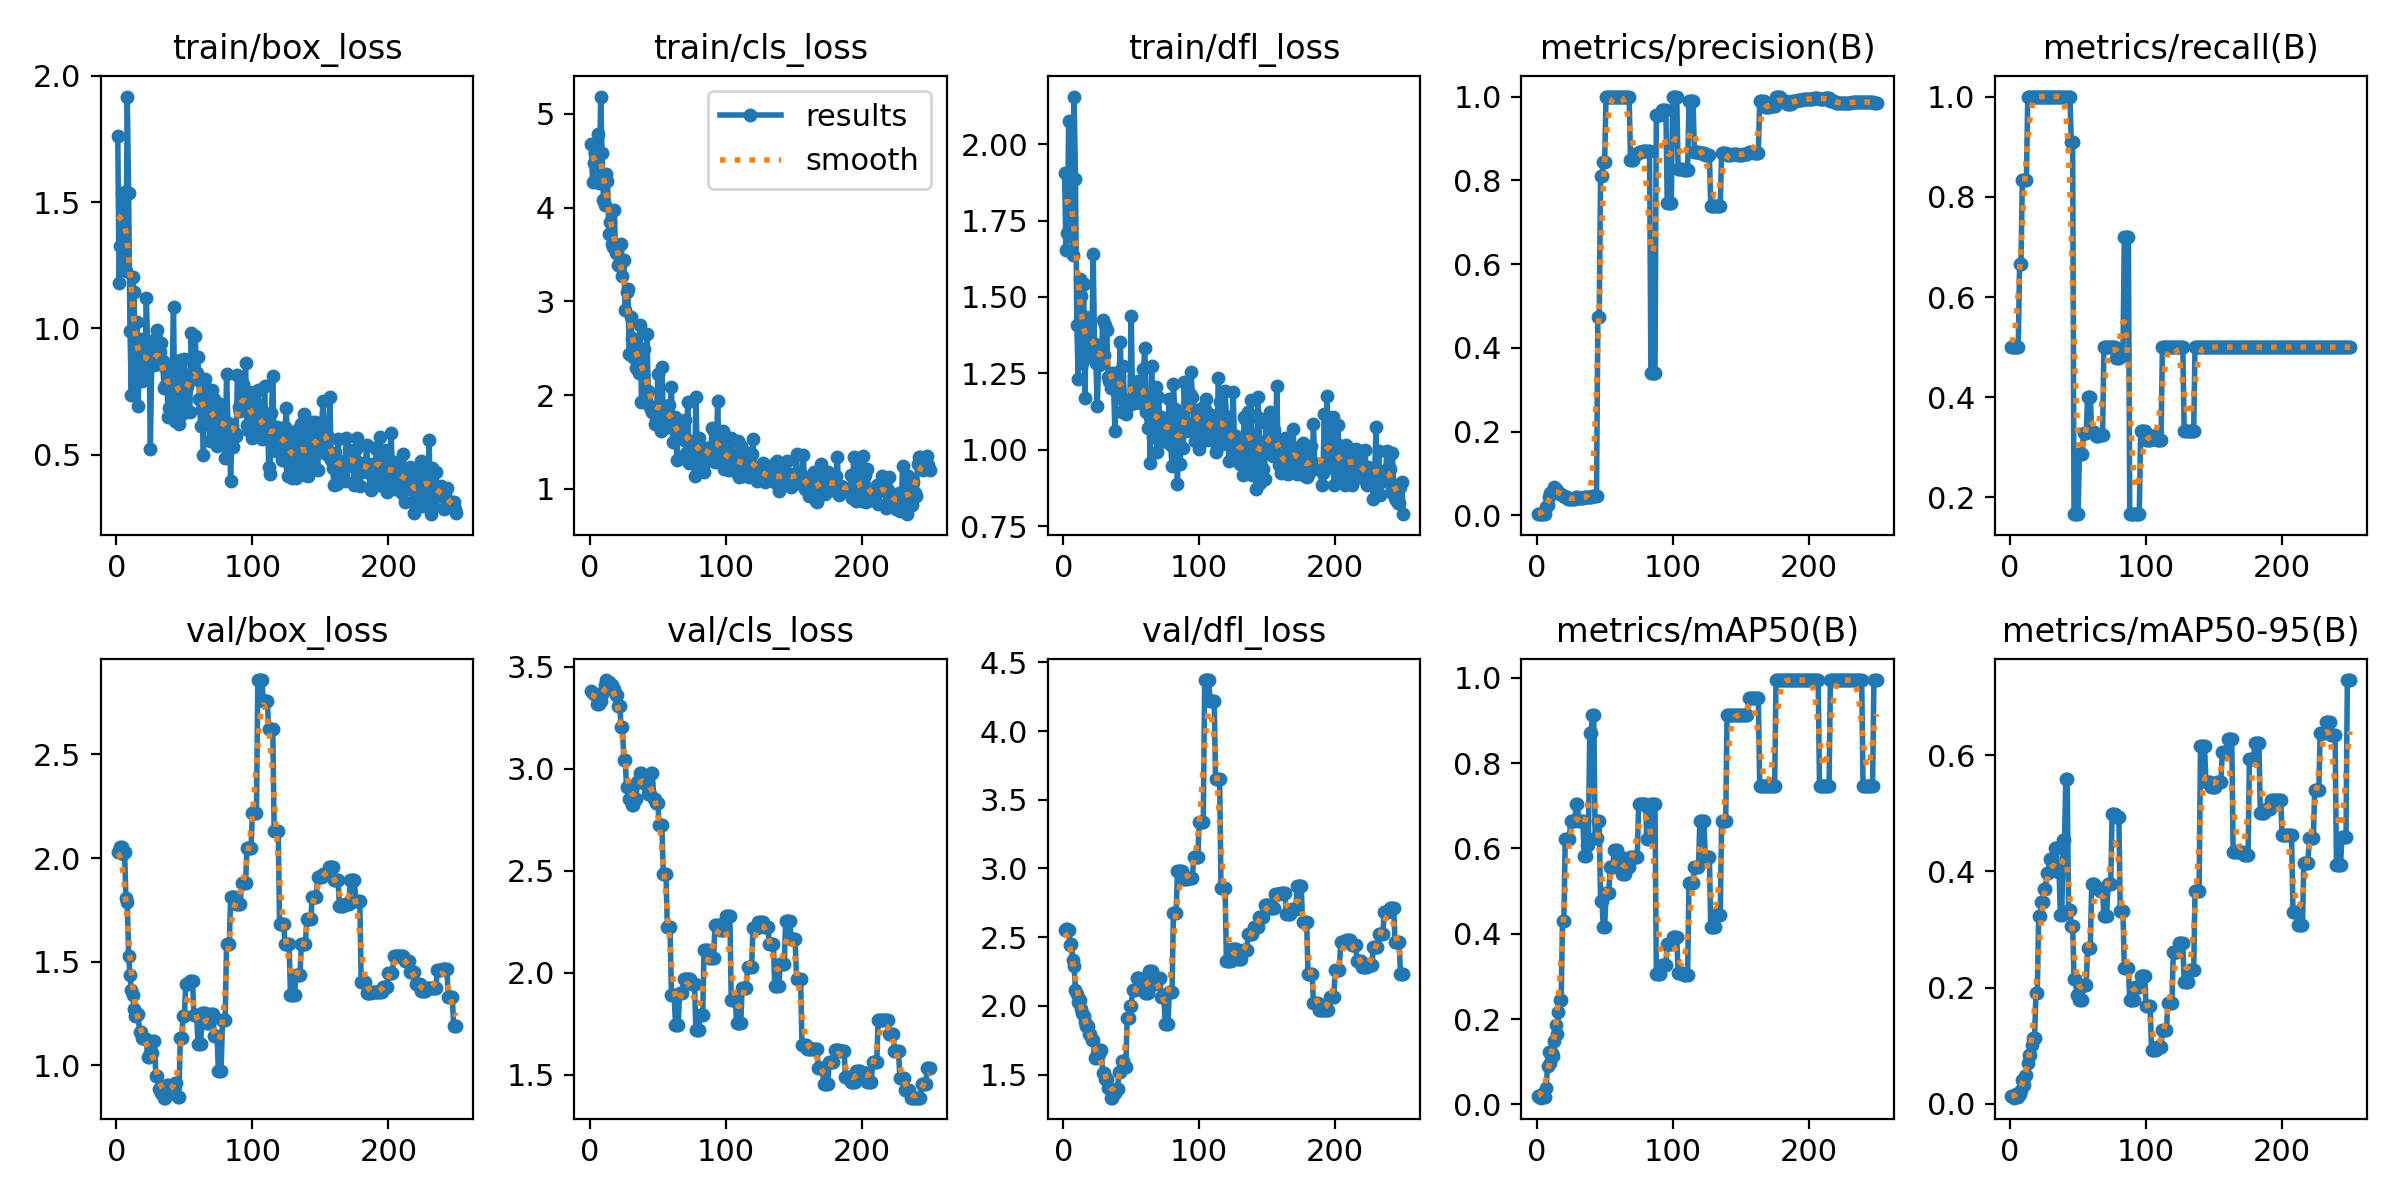

Source data for this figure (header and first rows):
epoch, time, train/box_loss, train/cls_loss, train/dfl_loss, metrics/precision(B), metrics/recall(B), metrics/mAP50(B), metrics/mAP50-95(B), val/box_loss, val/cls_loss, val/dfl_loss, lr/pg0, lr/pg1, lr/pg2
1, 6.35, 1.762, 4.68, 1.906, 0.00316, 0.5, 0.0199, 0.01393, 2.029, 3.384, 2.555, 0, 0, 0
2, 7.408, 1.182, 4.278, 1.652, 0.00338, 0.5, 0.01777, 0.01244, 2.031, 3.371, 2.561, 7.65955e-06, 7.65955e-06, 7.65955e-06
3, 8.572, 1.328, 4.479, 1.711, 0.00323, 0.5, 0.01555, 0.01088, 2.051, 3.368, 2.56, 1.52582e-05, 1.52582e-05, 1.52582e-05
4, 9.846, 1.533, 4.579, 2.076, 0.00316, 0.5, 0.02369, 0.01658, 2.054, 3.366, 2.554, 2.27959e-05, 2.27959e-05, 2.27959e-05
5, 11.12, 1.276, 4.489, 1.699, 0.00309, 0.5, 0.01913, 0.01531, 2.02, 3.319, 2.444, 3.02728e-05, 3.02728e-05, 3.02728e-05
6, 12.42, 1.539, 4.782, 1.887, 0.00296, 0.5, 0.01658, 0.01161, 2.031, 3.321, 2.449, 3.76887e-05, 3.76887e-05, 3.76887e-05
7, 13.74, 1.229, 4.258, 1.636, 0.02018, 0.6667, 0.03881, 0.01728, 1.809, 3.318, 2.332, 4.50437e-05, 4.50437e-05, 4.50437e-05
8, 15.04, 1.917, 5.186, 2.155, 0.02377, 0.6667, 0.09087, 0.02446, 1.786, 3.333, 2.288, 5.23378e-05, 5.23378e-05, 5.23378e-05
9, 15.98, 1.537, 4.587, 1.885, 0.04473, 0.8333, 0.1232, 0.04054, 1.529, 3.368, 2.115, 5.9571e-05, 5.9571e-05, 5.9571e-05
10, 16.98, 0.9913, 4.082, 1.407, 0.05325, 0.8333, 0.09728, 0.03287, 1.434, 3.378, 2.084, 6.67434e-05, 6.67434e-05, 6.67434e-05
11, 17.85, 0.7379, 4.025, 1.231, 0.05592, 0.8333, 0.1215, 0.04815, 1.365, 3.409, 2.029, 7.38548e-05, 7.38548e-05, 7.38548e-05
12, 18.75, 1.205, 4.356, 1.56, 0.05915, 0.8333, 0.1121, 0.05063, 1.342, 3.436, 2.042, 8.09053e-05, 8.09053e-05, 8.09053e-05
13, 19.59, 1.144, 4.287, 1.504, 0.06881, 1, 0.1486, 0.06974, 1.273, 3.41, 1.975, 8.78949e-05, 8.78949e-05, 8.78949e-05
14, 20.54, 0.7795, 3.723, 1.285, 0.064, 1, 0.1866, 0.08438, 1.236, 3.428, 1.947, 9.48235e-05, 9.48235e-05, 9.48235e-05
15, 21.42, 1.026, 3.849, 1.542, 0.0576, 1, 0.1645, 0.08439, 1.244, 3.411, 1.926, 0.0001017, 0.0001017, 0.0001017
16, 22.29, 0.6917, 3.614, 1.171, 0.05627, 1, 0.2169, 0.1018, 1.247, 3.411, 1.882, 0.0001085, 0.0001085, 0.0001085
17, 23.17, 0.9043, 3.584, 1.434, 0.05231, 1, 0.2435, 0.114, 1.163, 3.391, 1.851, 0.0001152, 0.0001152, 0.0001152
18, 24.09, 0.9594, 3.97, 1.355, 0.05231, 1, 0.2435, 0.114, 1.163, 3.391, 1.851, 0.0001219, 0.0001219, 0.0001219
19, 25, 0.7937, 3.512, 1.313, 0.04682, 1, 0.4311, 0.1915, 1.135, 3.363, 1.797, 0.0001286, 0.0001286, 0.0001286
20, 26.28, 0.8153, 3.54, 1.306, 0.04682, 1, 0.4311, 0.1915, 1.135, 3.363, 1.797, 0.0001351, 0.0001351, 0.0001351
21, 27.66, 0.8546, 3.387, 1.337, 0.04375, 1, 0.6219, 0.3229, 1.129, 3.31, 1.75, 0.0001416, 0.0001416, 0.0001416
22, 30.06, 1.121, 3.378, 1.641, 0.04375, 1, 0.6219, 0.3229, 1.129, 3.31, 1.75, 0.0001481, 0.0001481, 0.0001481
23, 31.54, 0.945, 3.617, 1.346, 0.03928, 1, 0.6219, 0.3479, 1.039, 3.204, 1.619, 0.0001544, 0.0001544, 0.0001544
24, 32.58, 0.9148, 3.272, 1.286, 0.03928, 1, 0.6219, 0.3479, 1.039, 3.204, 1.619, 0.0001608, 0.0001608, 0.0001608
25, 33.6, 0.5241, 3.446, 1.143, 0.03945, 1, 0.6633, 0.3703, 1.062, 3.046, 1.649, 0.000167, 0.000167, 0.000167
26, 34.49, 0.8744, 2.904, 1.277, 0.03945, 1, 0.6633, 0.3703, 1.062, 3.046, 1.649, 0.0001732, 0.0001732, 0.0001732
27, 35.38, 0.9257, 3.102, 1.301, 0.03972, 1, 0.6633, 0.3972, 1.12, 2.913, 1.677, 0.0001794, 0.0001794, 0.0001794
28, 36.34, 0.8563, 3.128, 1.283, 0.03972, 1, 0.6633, 0.3972, 1.12, 2.913, 1.677, 0.0001854, 0.0001854, 0.0001854
29, 37.24, 0.9606, 2.433, 1.423, 0.04366, 1, 0.705, 0.4218, 0.9516, 2.851, 1.51, 0.0001914, 0.0001914, 0.0001914
30, 38.1, 0.9922, 2.828, 1.309, 0.04366, 1, 0.705, 0.4218, 0.9516, 2.851, 1.51, 0.0001974, 0.0001974, 0.0001974
31, 39.01, 0.8606, 2.614, 1.41, 0.04204, 1, 0.6637, 0.4031, 0.8863, 2.821, 1.465, 0.0002033, 0.0002033, 0.0002033
32, 39.9, 0.908, 2.408, 1.391, 0.04204, 1, 0.6637, 0.4031, 0.8863, 2.821, 1.465, 0.0002091, 0.0002091, 0.0002091
33, 40.78, 0.9425, 2.578, 1.238, 0.04042, 1, 0.6637, 0.4405, 0.8677, 2.851, 1.402, 0.0002149, 0.0002149, 0.0002149
34, 41.64, 0.8709, 2.284, 1.225, 0.04042, 1, 0.6637, 0.4405, 0.8677, 2.851, 1.402, 0.0002206, 0.0002206, 0.0002206
35, 42.82, 0.7664, 2.477, 1.203, 0.04333, 1, 0.5813, 0.3995, 0.8448, 2.934, 1.332, 0.0002263, 0.0002263, 0.0002263
36, 44.02, 0.7734, 2.235, 1.253, 0.04333, 1, 0.5813, 0.3995, 0.8448, 2.934, 1.332, 0.0002318, 0.0002318, 0.0002318
37, 45.36, 0.8317, 2.751, 1.211, 0.04409, 1, 0.6088, 0.3249, 0.9065, 2.98, 1.368, 0.0002374, 0.0002374, 0.0002374
38, 46.65, 0.6495, 1.926, 1.06, 0.04409, 1, 0.6088, 0.3249, 0.9065, 2.98, 1.368, 0.0002428, 0.0002428, 0.0002428
39, 48.1, 0.6837, 2.216, 1.199, 0.04333, 1, 0.8706, 0.4542, 0.8943, 2.965, 1.397, 0.0002482, 0.0002482, 0.0002482
40, 49.41, 0.8191, 2.494, 1.254, 0.04333, 1, 0.8706, 0.4542, 0.8943, 2.965, 1.397, 0.0002536, 0.0002536, 0.0002536
41, 50.35, 0.8233, 1.943, 1.241, 0.04722, 1, 0.9125, 0.5598, 0.874, 2.922, 1.52, 0.0002589, 0.0002589, 0.0002589
42, 51.26, 1.085, 2.651, 1.354, 0.04722, 1, 0.9125, 0.5598, 0.874, 2.922, 1.52, 0.0002641, 0.0002641, 0.0002641
43, 52.21, 0.6349, 2.047, 1.124, 0.04613, 1, 0.6252, 0.3335, 0.9173, 2.878, 1.596, 0.0002693, 0.0002693, 0.0002693
44, 53.05, 0.8689, 1.873, 1.273, 0.04613, 1, 0.6252, 0.3335, 0.9173, 2.878, 1.596, 0.0002744, 0.0002744, 0.0002744
45, 53.92, 0.6595, 1.848, 1.164, 0.4734, 0.9093, 0.6637, 0.3069, 0.8479, 2.982, 1.557, 0.0002794, 0.0002794, 0.0002794
46, 54.79, 0.6202, 1.824, 1.118, 0.4734, 0.9093, 0.6637, 0.3069, 0.8479, 2.982, 1.557, 0.0002844, 0.0002844, 0.0002844
47, 55.66, 0.8751, 1.873, 1.147, 0.8093, 0.1667, 0.476, 0.2149, 1.135, 2.855, 1.913, 0.0002893, 0.0002893, 0.0002893
48, 56.44, 0.6604, 1.691, 1.147, 0.8093, 0.1667, 0.476, 0.2149, 1.135, 2.855, 1.913, 0.0002942, 0.0002942, 0.0002942
49, 57.37, 0.6995, 1.752, 1.152, 0.8442, 0.1667, 0.4148, 0.188, 1.237, 2.834, 2.002, 0.000299, 0.000299, 0.000299
50, 58.15, 0.8786, 2.225, 1.437, 0.8442, 0.1667, 0.4148, 0.188, 1.237, 2.834, 2.002, 0.0003037, 0.0003037, 0.0003037
51, 59.07, 0.7562, 1.755, 1.152, 1, 0.2869, 0.4945, 0.1786, 1.393, 2.724, 2.114, 0.0003084, 0.0003084, 0.0003084
52, 60.19, 0.7705, 1.621, 1.152, 1, 0.2869, 0.4945, 0.1786, 1.393, 2.724, 2.114, 0.000313, 0.000313, 0.000313
53, 61.38, 0.6733, 2.304, 1.165, 1, 0.2869, 0.4945, 0.1786, 1.393, 2.724, 2.114, 0.0003175, 0.0003175, 0.0003175
54, 62.63, 0.6705, 1.818, 1.206, 1, 0.3279, 0.5557, 0.2052, 1.407, 2.486, 2.203, 0.000322, 0.000322, 0.000322
55, 63.91, 0.981, 1.653, 1.226, 1, 0.3279, 0.5557, 0.2052, 1.407, 2.486, 2.203, 0.0003265, 0.0003265, 0.0003265
56, 65.18, 0.8278, 1.83, 1.215, 1, 0.3279, 0.5557, 0.2052, 1.407, 2.486, 2.203, 0.0003308, 0.0003308, 0.0003308
57, 66.37, 0.7994, 1.711, 1.153, 1, 0.4014, 0.597, 0.2687, 1.245, 2.224, 2.147, 0.0003351, 0.0003351, 0.0003351
58, 67.27, 0.9715, 1.898, 1.181, 1, 0.4014, 0.597, 0.2687, 1.245, 2.224, 2.147, 0.0003394, 0.0003394, 0.0003394
59, 68.11, 0.8256, 1.776, 1.266, 1, 0.4014, 0.597, 0.2687, 1.245, 2.224, 2.147, 0.0003436, 0.0003436, 0.0003436
60, 69.03, 0.8863, 2.09, 1.334, 1, 0.3298, 0.5806, 0.3791, 1.104, 1.893, 2.091, 0.0003477, 0.0003477, 0.0003477
... 190 more rows
